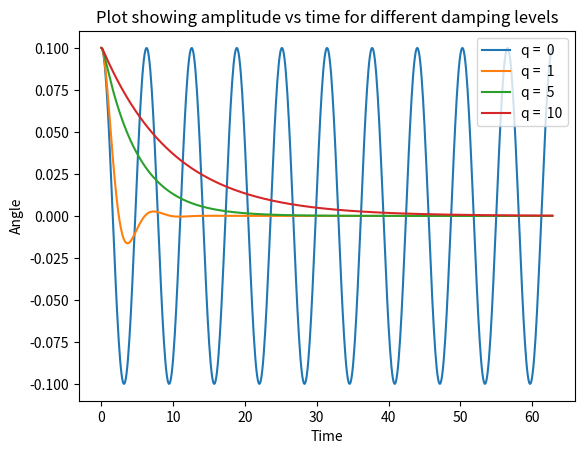
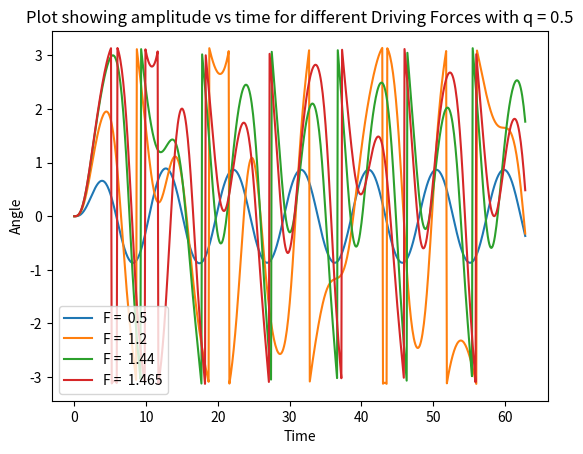
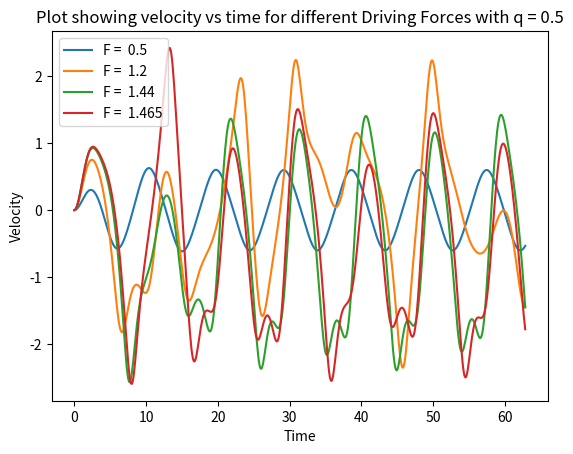

Python code for these plots, in order:
from scipy import integrate
import matplotlib.pyplot as plt
import numpy as np
from numpy import pi

def funInput(q,F):  #Returns a function which has the q and F as you desire
    def fun(t,y):
        dydt = [y[1],-np.sin(y[0])-q*y[1]+F*np.sin(2/3 * t)]
        return dydt
    return fun

def DampingIncreaseGraph (): # Produces a graph of Angle against time for different values of q
    tspan = [0,10*2*pi]
    yinit=[0.1,0]
    for q in [0,1,5,10]:
        f = funInput(q,0)
        sol = integrate.solve_ivp(f, tspan, yinit, max_step=0.1)
        plt.plot(sol.t,sol.y[0],label=(f"q =  {q}"))
    plt.title("Plot showing amplitude vs time for different damping levels")
    plt.ylabel("Angle")
    plt.xlabel("Time")
    plt.legend()
    plt.savefig("Angle-time-Damped.png",bbox_inches='tight')
    plt.show()
    
def DrivingForceIncreaseGraph ():# Produces a graph of Angle against time and of velocity-time for different values of F
    tspan = [0,10*2*pi]
    yinit=[0,0]
    q = 0.5
    for F in [0.5,1.2,1.44,1.465]:
        f = funInput(q,F)
        sol = integrate.solve_ivp(f, tspan, yinit, max_step=0.1)
        angle = sol.y[0]%(2*pi)
        angle = np.where(angle < pi, angle, angle-2*pi)
        plt.figure("Angle")
        plt.plot(sol.t,angle,label=(f"F =  {F}"))
        plt.figure("Velocity")
        plt.plot(sol.t,sol.y[1],label=(f"F =  {F}"))
    
    plt.figure("Angle")
    plt.title("Plot showing amplitude vs time for different Driving Forces with q = 0.5")
    plt.ylabel("Angle")
    plt.xlabel("Time")
    plt.legend()
    plt.savefig("Angle-time-Forced.png",bbox_inches='tight')
    
    plt.figure("Velocity")
    plt.title("Plot showing velocity vs time for different Driving Forces with q = 0.5")
    plt.ylabel("Velocity")
    plt.xlabel("Time")
    plt.legend()
    plt.savefig("Velocity-Time-Forced.png",bbox_inches='tight')
    plt.show()

DampingIncreaseGraph()    
DrivingForceIncreaseGraph()